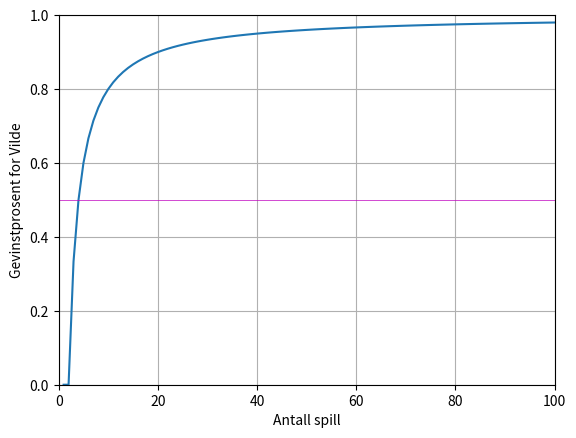

Reproduce this figure in Python.
import random
import matplotlib.pyplot as plt


class Aksjon:

    def __init__(self, action):
        #0 - stein, 1 - saks, 2 - papir
        self.action = action

    #Equals
    def __eq__(self, other):
        return self.action == other.action

    #Greater than
    def __gt__(self, other):
        a = {0:2,1:0,2:1}
        return a[self.action] != other.action

    def __str__(self):
        ordliste = ["Stein", "Saks", "Papir"]
        return ordliste[self.action]

    def getAction(self):
        return self.action


class Spiller:

    #Lager en dictionary med info om alle Spilleres trekk.
    # På formatet {Spiller1: [0,1,2,1,2], Spiller2: [0,2,3,1,2]}
    spiller_info = {}

    _trekk = {0:"Stein",1:"Saks",2:"Papir"}

    def __init__(self, spillernavn):
        self.spillernavn =  spillernavn
        Spiller.spiller_info[self] = []


    def velg_aksjon(self, motstander):
        return

    #Her mottas resultat fra hvert enkelt spill. Legger til i dictionarien
    def motta_resultat(self, motstander, trekk):
        Spiller.spiller_info[motstander].append(trekk)


    def oppgi_navn(self,navn):
        self.spillernavn = navn

    def __str__(self):
        return self.spillernavn




class Tilfeldig(Spiller):

    def __init__(self, spillernavn):
        Spiller.__init__(self,spillernavn)

    def velg_aksjon(self, motstander):
        return Aksjon(random.randint(0,2))



class Sekvensiell(Spiller):

    def __init__(self, spillernavn):
        Spiller.__init__(self,spillernavn)
        self.a = 0

    def velg_aksjon(self, motstander):
        aksjon = Aksjon(self.a%3)
        self.a += 1
        return aksjon


class MestVanlig(Spiller):

    def __init__(self, spillernavn):
        Spiller.__init__(self,spillernavn)

    def velg_aksjon(self,motstander):
        stein = 0
        saks = 0
        papir = 0

        if (len(Spiller.spiller_info[motstander])>0):
            for trekk in Spiller.spiller_info[motstander]:
                if trekk.getAction() == 0: stein +=1
                elif trekk.getAction() == 1: saks += 1
                elif trekk.getAction() == 2: papir += 1

        #motstander tatt flest stein, returner papir
            if stein > papir and stein > papir: return Aksjon(2)

        #motstander tatt flest saks, returner stein
            if saks > stein and saks > papir: return Aksjon(0)

        #motstander tatt flest papir, returner saks
            if papir > stein and papir > saks: return Aksjon(1)

        return Aksjon(random.randint(0,2))


class Historiker(Spiller):

    def __init__(self, spillernavn, husk):
        Spiller.__init__(self,spillernavn)
        self.husk = husk

    def velg_aksjon(self, motstander):
        historie = Spiller.spiller_info[motstander]
        subsequence = historie[-self.husk:]

        score = [0,0,0] #Mest vanlig trekk etter sub_sekvens
        for x in range(len(historie) - 1 - len(subsequence),-1,-1): #-len(sub) pga man trenger ikke regne med siste trekk
            if historie[x] == subsequence[-1]:
                if x - len(subsequence) < 0:
                    break
                if historie[x - len(subsequence) + 1:x + 1] != subsequence:
                    break
                score[historie[x + 1].getAction()] += 1
        valg = motsatte(score.index(max(score)))

        if score == [0,0,0]: return Aksjon(random.randint(0,2))
        return Aksjon(valg)


# __init__ (self, spiller1, spiller2): Initiere en instans av klassen, der spiller1 og spiller2 er de to spillerne.
# gjennomfoer spill: Spør hver spiller om deres valg. Bestem resultatet ut fra regelen at det gis ett poeng til vinneren og null poeng til taperen (ved uavgjort f ̊ar begge spillere et halvt poeng). Rapporter valgene og resul- tatene tilbake til spillerne.
# __str__     : Tekstlig rapportering av enkelt-spillet: Hva ble valgt, og hvem vant?

class EnkeltSpill:

    #Lager et enkeltspill for to eksisterende spillere
    def __init__(self, spiller1, spiller2):
        self.spiller1 = spiller1
        self.spiller2 = spiller2
        self.poeng = [0,0]
        self.vinner = ""


    def gjennomfoer_spill(self):
        self.action1 = self.spiller1.velg_aksjon(self.spiller2)
        self.action2 = self.spiller2.velg_aksjon(self.spiller1)

        #Tildeler poeng utifra regler
        if self.action1 == self.action2:
            self.poeng = [0.5,0.5]
            self.vinner = "Uavgjort"

        elif self.action1 > self.action2:
            self.poeng = [1,0]
            self.vinner = ""+str(self.spiller1) + " vinner"

        elif self.action2 > self.action1:
            self.poeng = [0,1]
            self.vinner = ""+str(self.spiller2) + " vinner"

        self.spiller1.motta_resultat(self.spiller2,self.action2)
        self.spiller2.motta_resultat(self.spiller1,self.action1)


    def __str__(self):
        rapport = str(self.spiller1) + ": " + str(self.action1)+".  " + str(self.spiller2) + ": " + str(self.action2) + ". ->  " + str(self.vinner)
        return rapport

# • init (self, spiller1, spiller2, antall spill):
#           Sette opp instansen med de to spillerne, og husker at de skal spille antall spill ganger mot hverandre.

# • arranger enkeltspill:
#       For  ̊a arrangere et enkelt spill m ̊a systemet spørre begge spillere om hvilken aksjon de velger, sjekke hvem som vant,
#       rapportere val- gene og resultatet tilbake til spillerne,
#       og gi en tekstuell beskrivelse av resultatet for eksempel i form av en enkelt linje: Historiker(2):  Stein.  MestVanlig:  Saks -> Historiker(2) vinner

# Merk at mye av denne funksjonaliteten ligger i klassen EnkeltSpill, slik at MangeSpill.arranger_enkeltspill kan hente
# det meste av sin funksjonalitet derfra.

# • arranger turnering: Gjennomføre antall spill enkelt-spill mellom de to spillerne. Rapportere gevinst-prosenten for hver av dem
#       n̊ar turneringen er ferdig. Det er ogs ̊a interessant  ̊a vise hvordan gevinst-prosenten utvikler seg over tid
#       (se Figure 2, som viser score for Historiker(2) mot MestVanlig over 100 spill). Dette gjøres lettest ved  ̊a importere matplotlib.pyplot
#       og bruke plot-metoden derfra.


class MangeSpill:

    def __init__(self, spiller1, spiller2, antall_spill):
        self.spiller1 = spiller1
        self.spiller2 = spiller2
        self.antall_spill = antall_spill
        self.resultat = [0,0]
        self.gevinstprosent = [0,0]

    def arranger_enkeltspill(self):
        enkeltspill = EnkeltSpill(self.spiller1,self.spiller2)
        enkeltspill.gjennomfoer_spill()
        print(enkeltspill)
        return enkeltspill.poeng

    def arranger_turnering(self):
        #Antall spill gjort
        x_akse = []

        #Prosentandel i gevist
        y_akse = []

        spill_gjennomfoert = 0

        for x in range(self.antall_spill):
            spill_gjennomfoert += 1
            poeng = self.arranger_enkeltspill()
            self.resultat[0] = self.resultat[0] + poeng[0]
            self.resultat[1] = self.resultat[1] + poeng[1]
            self.gevinstprosent[0] = self.resultat[0]/spill_gjennomfoert
            self.gevinstprosent[1] = self.resultat[1]/spill_gjennomfoert

            #PYPLOT
            x_akse.append(spill_gjennomfoert)
            y_akse.append(self.gevinstprosent[0])

        print("\nTotal score i turneringen:\n" + str(self.spiller1) + ": " + str(self.resultat[0]) + " poeng" +
              "\n" + str(self.spiller2) + ": " + str(self.resultat[1]) + " poeng")
        #PYPLOT-spiller1
        plt.plot(x_akse, y_akse)

                #X-akse fra 0 til antall spill & Y-akse fra 0 til 1
        plt.axis([0,self.antall_spill,0,1])
        plt.grid(True)
        plt.axhline(y=0.5,linewidth=0.5, color="m")
        plt.xlabel("Antall spill")
        plt.ylabel("Gevinstprosent for " + str(self.spiller1))
        plt.show()









def motsatte(num):
    a = {0: 2, 1: 0, 2: 1}
    return a[num]


def main():
    spiller1 = Tilfeldig("Henrik")
    spiller2 = Sekvensiell("Kristoffer")
    spiller3 = MestVanlig("Martin")
    spiller4 = Historiker("Vilde",2)
    spill = MangeSpill(spiller4,spiller3,100)
    spill.arranger_turnering()



main()
